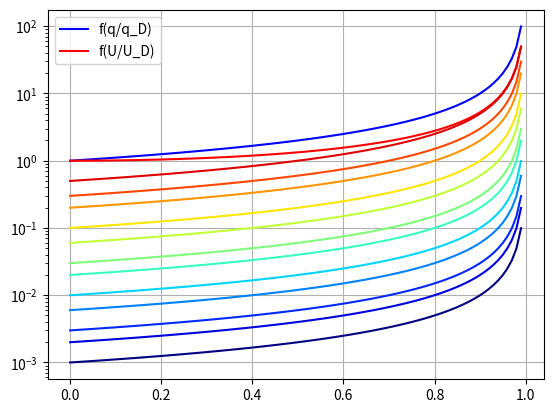

This figure's Python source: (Note: this script raises an exception after producing the figure.)
import numpy as np
import matplotlib.pyplot as plt

q = 0.5*1.225*60.**2.
S = 15.
e = 0.2
Cl_0 = 0.3
Cl_a = 2*np.pi
c = 0.9
Cmca = -3.
Ka = 100000. #costante elastica torsionale
M0 = q*S*(e*Cl_0+c*Cmca)

### Iterative method ###
theta = [0,M0/Ka]
i = 1
tol = 1e-6
theta2 = [0,M0/Ka]
while (abs(theta[i-1]-theta[i])>tol):
    i += 1
    Mat = q*e*S*Cl_a*theta[i-1]
    M = M0 + Mat
    theta.append(M/Ka)
    
for j in range(1,18):
    theta2.append((M0 + q*e*S*Cl_a*theta[j])/Ka)


### Comparison of aeroelastic and rigid lift ###
N = 100 #number of points 
q_qD = np.linspace(0, 1, N)
y = 1*(1/(1-q_qD))
u_uD = np.linspace(0, 1, N)
y2 = 1*(1/(1-u_uD**2))
M=12
thalph = np.array([0.001,0.002,0.003,0.006,0.01,0.02,0.03,0.06,0.1,0.2,0.3,0.5])

results = thalph[:, np.newaxis] * y



### Plots ###

plt.semilogy(q_qD,y,color="blue",label="f(q/q_D)")
plt.semilogy(u_uD,y2,color="red",label="f(U/U_D)")
plt.grid(True)
plt.legend(loc="upper left")
plt.show()

cmap = plt.get_cmap('jet')
for i in range(M):
    plt.semilogy(q_qD, results[i, :], label=f'a = {thalph[i]:.2f}', color=cmap(i/M))
sm = plt.cm.ScalarMappable(cmap=cmap, norm=plt.Normalize(0,0.5))
sm.set_array([])
plt.colorbar(sm, ticks=np.array([0.001,0.005,0.025,0.1,0.5]), label='a')
plt.grid(True)
plt.xlabel('x')
plt.ylabel('f')
plt.show()




print('Dynamic pressure q:  ', q)
qd = Ka/(e*S*Cl_a)
print('Divergence dynp qd:  ',qd)
ti = M0/Ka*(q/qd)**i + (1-(q/qd)**i)*M0/(Ka-q*e*S*Cl_a)
print('Iterative solution theta:  ', theta[-1])
print('Complete solution thetai:  ',ti)
plt.plot(theta,color="blue",label="feedback sol")
#plt.plot(theta2,color="red",label="linear difference")
plt.legend(loc="best")
plt.show()

